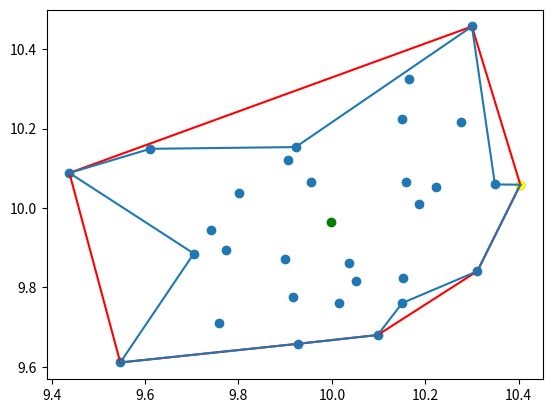

Write the Python code that produced this figure.
import math
import numpy as np 
import matplotlib.pyplot as plt

y_index = 1

def __o_distance__(vector : np.ndarray) -> float:
    return np.sqrt(np.sum(vector ** 2))

def __get_vector_cos_sita__(v_1 : np.ndarray, v_2 : np.ndarray) -> float:
    dot_product = np.sum(v_1 * v_2)
    
    l_1 = __o_distance__(v_1)
    l_2 = __o_distance__(v_2)

    return dot_product / (l_1 * l_2)

def __get_vector_sita__(v_1 : np.ndarray, v_2 : np.ndarray) -> float:
    cos_sita = __get_vector_cos_sita__(v_1, v_2)
    sita = math.acos(cos_sita)
    return sita

def convex_hull(points_set : np.ndarray) -> np.ndarray:
    ''' Graham 算法实现 '''
    
    points_count = len(points_set)
    
    ''' 先对点集角排序 '''
    base = np.sum(points_set, axis = 0) / points_count  # 选取均值点为基准点
    points_set -= base                                  # 将基准点移至原点
    
    v_base = np.array([1.0, 0.0])       # 基准向量
    sita_array = np.zeros(points_count) # 夹角数组
    
    # 获取夹角值
    for i, point in enumerate(points_set):
        sita = __get_vector_sita__(v_base, point)
        
        # 在 x 轴下方
        if point[y_index] < 0:
            sita = 2 * math.pi - sita
        sita_array[i] = sita

    # 以夹角值排序
    points_set = points_set[sita_array.argsort()]

    # 把基准点移回原位置
    points_set += base
    
    ''' 开始遍历 '''
    stack = [points_set[0], points_set[1]]
    for i in range(2, points_count):
        current_vector = stack[-1] - stack[-2]
        cross_prouct = np.cross(current_vector, points_set[i] - stack[-2])
        
        # 如果在右边，栈顶元素出栈
        if cross_prouct < 0:
            stack.pop()

        stack.append(points_set[i])

    current_vector = stack[-1] - stack[-2]
    cross_prouct = np.cross(current_vector, points_set[0] - stack[-2])

    # 如果在右边，栈顶元素出栈
    if cross_prouct < 0:
        stack.pop()

    # stack.append(points_set[0])

    return np.array(stack)

def remove_in_point(points_list : np.ndarray):
    ''' 去除在包内的点 '''

    mark = [True] * len(points_list)
    for i in range(-1, len(points_list) - 1):
        current_vector = points_list[i + 1] - points_list[i - 1]
        temp_vector = points_list[i] - points_list[i - 1]
        cross_product = np.cross(current_vector, temp_vector)
        
        # 为左，因为是逆时针绕圈，所以在前进方向的左边说明在内
        if cross_product >= 0:
            mark[i] = False

    return points_list[mark]

def true_convex_hull(points_set : np.ndarray) -> np.ndarray:
    true_convex = convex_hull(points_set)    # 获得初级
    points_count = len(true_convex)
    
    true_convex = remove_in_point(true_convex)
    points_count_after = len(true_convex)
    
    # 去除所有向内凹的边界点
    while points_count > points_count_after:
        true_convex = remove_in_point(true_convex)
        points_count = points_count_after
        points_count_after = len(true_convex)
        
    return true_convex

if __name__ == '__main__':
    
    temp = np.ones((30, 2))
    test_points_set = np.random.normal(10 * temp, 0.2)
    base = np.sum(test_points_set, axis = 0) / 30
    
    convex = convex_hull(test_points_set.copy())
    true_convex = true_convex_hull(test_points_set.copy())

    # 把头部包到尾处，以画图首尾相连
    convex = np.vstack((convex, convex[0]))
    true_convex = np.vstack((true_convex, true_convex[0]))

    plt.scatter(base[0], base[1], c = 'green')
    plt.scatter(test_points_set[:, 0], test_points_set[:, 1])
    plt.scatter(convex[0][0], convex[0][1], c = 'yellow')
    plt.plot(true_convex[:, 0], true_convex[:, 1], c='red')
    plt.plot(convex[:, 0], convex[:, 1])

    plt.show()
